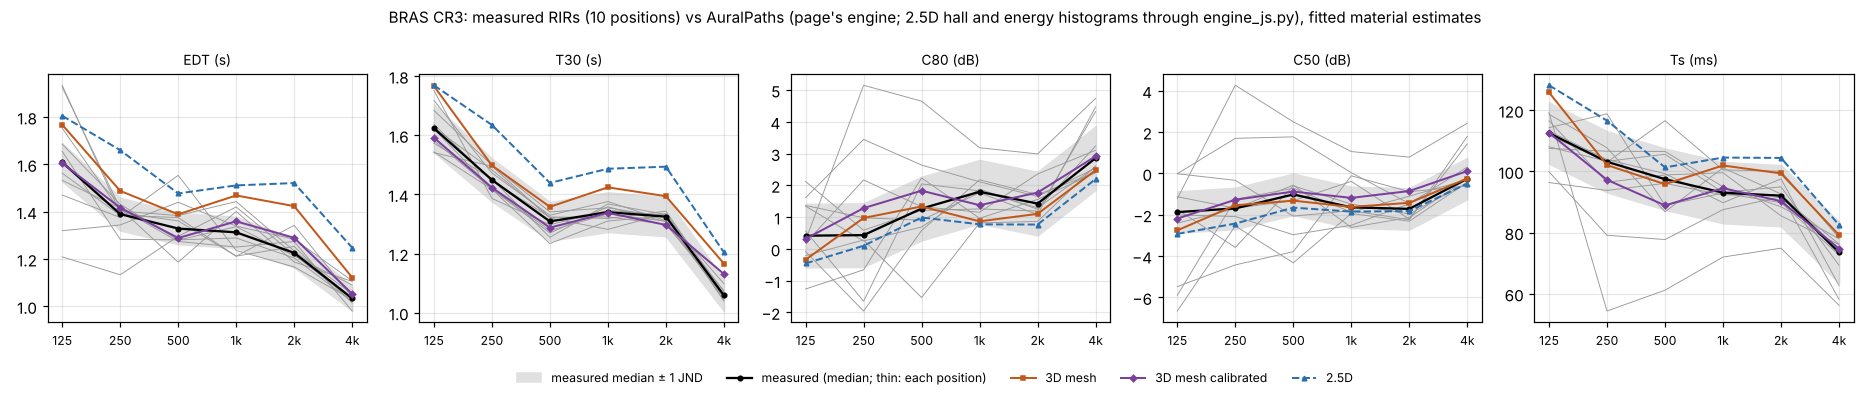

Data behind this chart, as committed beside it:
hall, coeffs, pair, criterion, band_hz, model, measured, simulated, diff_jnd
CR3, fitted, LS1-MP1, EDT, 125, 3D mesh, 1.532, 1.776, 3.18
CR3, fitted, LS1-MP1, EDT, 250, 3D mesh, 1.414, 1.491, 1.09
CR3, fitted, LS1-MP1, EDT, 500, 3D mesh, 1.187, 1.406, 3.7
CR3, fitted, LS1-MP1, EDT, 1000, 3D mesh, 1.401, 1.478, 1.1
CR3, fitted, LS1-MP1, EDT, 2000, 3D mesh, 1.187, 1.43, 4.08
CR3, fitted, LS1-MP1, EDT, 4000, 3D mesh, 1.105, 1.207, 1.85
CR3, fitted, LS1-MP2, EDT, 125, 3D mesh, 1.934, 1.635, -3.09
CR3, fitted, LS1-MP2, EDT, 250, 3D mesh, 1.395, 1.341, -0.79
CR3, fitted, LS1-MP2, EDT, 500, 3D mesh, 1.361, 1.264, -1.43
CR3, fitted, LS1-MP2, EDT, 1000, 3D mesh, 1.212, 1.326, 1.89
CR3, fitted, LS1-MP2, EDT, 2000, 3D mesh, 1.342, 1.29, -0.78
CR3, fitted, LS1-MP2, EDT, 4000, 3D mesh, 1.039, 1.071, 0.62
CR3, fitted, LS1-MP3, EDT, 125, 3D mesh, 1.563, 1.632, 0.89
CR3, fitted, LS1-MP3, EDT, 250, 3D mesh, 1.384, 1.264, -1.74
CR3, fitted, LS1-MP3, EDT, 500, 3D mesh, 1.375, 1.212, -2.37
CR3, fitted, LS1-MP3, EDT, 1000, 3D mesh, 1.212, 1.261, 0.8
CR3, fitted, LS1-MP3, EDT, 2000, 3D mesh, 1.253, 1.229, -0.38
CR3, fitted, LS1-MP3, EDT, 4000, 3D mesh, 1.014, 1.068, 1.06
CR3, fitted, LS1-MP4, EDT, 125, 3D mesh, 1.686, 1.881, 2.32
CR3, fitted, LS1-MP4, EDT, 250, 3D mesh, 1.432, 1.534, 1.43
CR3, fitted, LS1-MP4, EDT, 500, 3D mesh, 1.28, 1.428, 2.32
CR3, fitted, LS1-MP4, EDT, 1000, 3D mesh, 1.337, 1.512, 2.63
CR3, fitted, LS1-MP4, EDT, 2000, 3D mesh, 1.213, 1.462, 4.1
CR3, fitted, LS1-MP4, EDT, 4000, 3D mesh, 1.091, 1.139, 0.88
CR3, fitted, LS1-MP5, EDT, 125, 3D mesh, 1.209, 1.884, 11.16
CR3, fitted, LS1-MP5, EDT, 250, 3D mesh, 1.133, 1.487, 6.23
CR3, fitted, LS1-MP5, EDT, 500, 3D mesh, 1.296, 1.415, 1.84
CR3, fitted, LS1-MP5, EDT, 1000, 3D mesh, 1.42, 1.501, 1.14
CR3, fitted, LS1-MP5, EDT, 2000, 3D mesh, 1.218, 1.456, 3.91
CR3, fitted, LS1-MP5, EDT, 4000, 3D mesh, 1.028, 1.146, 2.29
CR3, fitted, LS2-MP1, EDT, 125, 3D mesh, 1.926, 1.698, -2.37
CR3, fitted, LS2-MP1, EDT, 250, 3D mesh, 1.414, 1.397, -0.25
CR3, fitted, LS2-MP1, EDT, 500, 3D mesh, 1.274, 1.301, 0.42
CR3, fitted, LS2-MP1, EDT, 1000, 3D mesh, 1.251, 1.375, 1.98
CR3, fitted, LS2-MP1, EDT, 2000, 3D mesh, 1.274, 1.332, 0.91
CR3, fitted, LS2-MP1, EDT, 4000, 3D mesh, 0.98, 1.077, 1.97
CR3, fitted, LS2-MP2, EDT, 125, 3D mesh, 1.753, 1.917, 1.88
CR3, fitted, LS2-MP2, EDT, 250, 3D mesh, 1.402, 1.604, 2.88
CR3, fitted, LS2-MP2, EDT, 500, 3D mesh, 1.384, 1.479, 1.38
CR3, fitted, LS2-MP2, EDT, 1000, 3D mesh, 1.443, 1.568, 1.74
CR3, fitted, LS2-MP2, EDT, 2000, 3D mesh, 1.234, 1.52, 4.63
CR3, fitted, LS2-MP2, EDT, 4000, 3D mesh, 1.052, 1.109, 1.09
CR3, fitted, LS2-MP3, EDT, 125, 3D mesh, 1.32, 1.76, 6.67
CR3, fitted, LS2-MP3, EDT, 250, 3D mesh, 1.344, 1.446, 1.52
CR3, fitted, LS2-MP3, EDT, 500, 3D mesh, 1.44, 1.321, -1.65
CR3, fitted, LS2-MP3, EDT, 1000, 3D mesh, 1.339, 1.399, 0.89
CR3, fitted, LS2-MP3, EDT, 2000, 3D mesh, 1.284, 1.365, 1.26
CR3, fitted, LS2-MP3, EDT, 4000, 3D mesh, 1.108, 1.082, -0.46
CR3, fitted, LS2-MP4, EDT, 125, 3D mesh, 1.654, 1.815, 1.94
CR3, fitted, LS2-MP4, EDT, 250, 3D mesh, 1.283, 1.511, 3.54
CR3, fitted, LS2-MP4, EDT, 500, 3D mesh, 1.281, 1.389, 1.68
CR3, fitted, LS2-MP4, EDT, 1000, 3D mesh, 1.289, 1.471, 2.83
CR3, fitted, LS2-MP4, EDT, 2000, 3D mesh, 1.205, 1.418, 3.54
CR3, fitted, LS2-MP4, EDT, 4000, 3D mesh, 1.02, 1.134, 2.24
CR3, fitted, LS2-MP5, EDT, 125, 3D mesh, 1.47, 1.75, 3.81
CR3, fitted, LS2-MP5, EDT, 250, 3D mesh, 1.375, 1.489, 1.65
CR3, fitted, LS2-MP5, EDT, 500, 3D mesh, 1.553, 1.389, -2.12
CR3, fitted, LS2-MP5, EDT, 1000, 3D mesh, 1.236, 1.466, 3.72
CR3, fitted, LS2-MP5, EDT, 2000, 3D mesh, 1.167, 1.429, 4.5
CR3, fitted, LS2-MP5, EDT, 4000, 3D mesh, 1.028, 1.137, 2.11
... 932 more rows
